15-way image classification set "PlantVillage_Split" from GitHub (rhoust123/Plant_Disease_Classifier); label vocabulary: pepper bell bacterial spot, pepper bell healthy, potato early blight, potato late blight, potato healthy, tomato bacterial spot, tomato early blight, tomato late blight, tomato leaf mold, tomato septoria leaf spot, tomato spider mites two spotted spider mite, tomato target spot, tomato yellow leaf curl virus, tomato mosaic virus, tomato healthy.

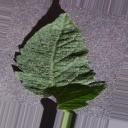
Label: tomato healthy

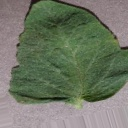
Label: tomato target spot

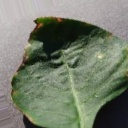
Label: pepper bell bacterial spot

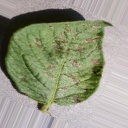
Label: potato early blight

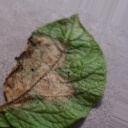
Label: potato late blight

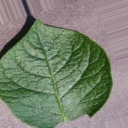
Label: potato healthy
